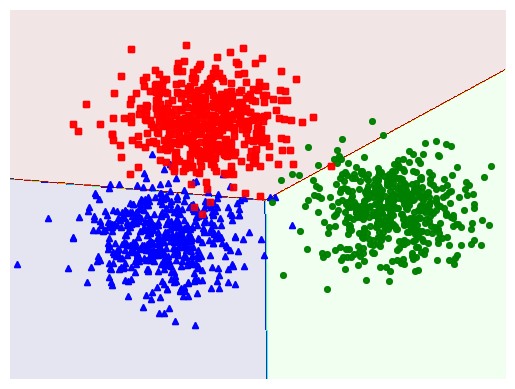

This chart was generated by the following Python code:

# coding: utf-8

# Tao data

# In[1]:


import numpy as np 

np.random.seed(1)                          # for fixing random values

# randomly generate data 
N = 2 # number of training sample 
d = 2 # data dimension 
C = 3 # number of classes 

X = np.random.randn(d, N)
y = np.random.randint(0, 3, (N,))

print(X)
print(y)
print(X[:,1])


# In[2]:


from scipy import sparse 
def convert_labels(y, C = C):
    """
    convert 1d label to a matrix label: each column of this 
    matrix coresponding to 1 element in y. In i-th column of Y, 
    only one non-zeros element located in the y[i]-th position, 
    and = 1 ex: y = [0, 2, 1, 0], and 3 classes then return

            [[1, 0, 0, 1],
             [0, 0, 1, 0],
             [0, 1, 0, 0]]
    """
    Y = sparse.coo_matrix((np.ones_like(y), 
        (y, np.arange(len(y)))), shape = (C, len(y))).toarray()
    return Y 

Y = convert_labels(y, C)
print(y)
print(Y)


# In[3]:


def softmax(Z):
    """
    Compute softmax values for each sets of scores in V.
    each column of V is a set of score.    
    """
    e_Z = np.exp(Z)
    A = e_Z / e_Z.sum(axis = 0)
    return A

def softmax_stable(Z):
    """
    Compute softmax values for each sets of scores in V.
    each column of V is a set of score.    
    """
    e_Z = np.exp(Z - np.max(Z, axis = 0, keepdims = True))
    A = e_Z / e_Z.sum(axis = 0)
    return A

# cost or loss function  
def cost(X, Y, W):
    A = softmax(W.T.dot(X))
    return -np.sum(Y*np.log(A))

W_init = np.random.randn(d, C)

def grad(X, Y, W):
    A = softmax((W.T.dot(X)))
    E = A - Y
    return X.dot(E.T)
    
def numerical_grad(X, Y, W, cost):
    eps = 1e-6
    g = np.zeros_like(W)
    for i in range(W.shape[0]):
        for j in range(W.shape[1]):
            W_p = W.copy()
            W_n = W.copy()
            W_p[i, j] += eps 
            W_n[i, j] -= eps
            g[i,j] = (cost(X, Y, W_p) - cost(X, Y, W_n))/(2*eps)
    return g 

g1 = grad(X, Y, W_init)
g2 = numerical_grad(X, Y, W_init, cost)

print(np.linalg.norm(g1 - g2))


# In[4]:


def softmax_regression(X, y, W_init, eta, tol = 1e-4, max_count = 10000):
    W = [W_init]    
    C = W_init.shape[1]
    Y = convert_labels(y, C)
    it = 0
    N = X.shape[1]
    d = X.shape[0]
    
    count = 0
    check_w_after = 20
    while count < max_count:
        # mix data 
        mix_id = np.random.permutation(N)
        for i in mix_id:
            xi = X[:, i].reshape(d, 1)
            yi = Y[:, i].reshape(C, 1)
            ai = softmax(np.dot(W[-1].T, xi))
            W_new = W[-1] + eta*xi.dot((yi - ai).T)
            count += 1
            # stopping criteria
            if count%check_w_after == 0:                
                if np.linalg.norm(W_new - W[-check_w_after]) < tol:
                    return W
            W.append(W_new)
    return W
eta = .05 
d = X.shape[0]
W_init = np.random.randn(d, C)

W = softmax_regression(X, y, W_init, eta)
print(W[-1])


# *Chay softmax regression voi dau vao lon hon*

# In[5]:


means = [[2, 2], [8, 3], [3, 6]]
cov = [[1, 0], [0, 1]]
N = 500
X0 = np.random.multivariate_normal(means[0], cov, N)
X1 = np.random.multivariate_normal(means[1], cov, N)
X2 = np.random.multivariate_normal(means[2], cov, N)

X = np.concatenate((X0, X1, X2), axis = 0).T # each column is a datapoint
X = np.concatenate((np.ones((1, 3*N)), X), axis = 0)
C = 3

original_label = np.asarray([0]*N + [1]*N + [2]*N).T



# In[6]:


import matplotlib.pyplot as plt
def display(X, label):
#     K = np.amax(label) + 1
    X0 = X[:, label == 0]
    X1 = X[:, label == 1]
    X2 = X[:, label == 2]
    
    plt.plot(X0[0, :], X0[1, :], 'b^', markersize = 4, alpha = .8)
    plt.plot(X1[0, :], X1[1, :], 'go', markersize = 4, alpha = .8)
    plt.plot(X2[0, :], X2[1, :], 'rs', markersize = 4, alpha = .8)

#     plt.axis('equal')
    plt.axis('off')
    plt.plot()
    
display(X[1:, :], original_label)
plt.show()


# In[7]:


W_init = np.random.randn(X.shape[0], C)
W = softmax_regression(X, original_label, W_init, eta)
print(W[-1])


# In[8]:


def pred(W, X):
    """
    predict output of each columns of X
    Class of each x_i is determined by location of max probability
    Note that class are indexed by [0, 1, 2, ...., C-1]
    """
    A = softmax_stable(W.T.dot(X))
    return np.argmax(A, axis = 0)

#Visualize 
# x_min, x_max = X[:, 1].min() - .5, X[:, 1].max() + .5
# y_min, y_max = X[:, 2].min() - .5, X[:, 2].max() + .5
# x_min, x_max = -4, 14
# y_min, y_max = -4, 14

xm = np.arange(-2, 11, 0.025)
xlen = len(xm)
ym = np.arange(-3, 10, 0.025)
ylen = len(ym)
xx, yy = np.meshgrid(xm, ym)


# xx, yy = np.meshgrid(np.arange(x_min, x_max, h), np.arange(y_min, y_max, h))
# xx.ravel(), yy.ravel()

print(np.ones((1, xx.size)).shape)
xx1 = xx.ravel().reshape(1, xx.size)
yy1 = yy.ravel().reshape(1, yy.size)

# print(xx.shape, yy.shape)
XX = np.concatenate((np.ones((1, xx.size)), xx1, yy1), axis = 0)


print(XX.shape)

Z = pred(W[-1], XX)



# In[9]:


# Put the result into a color plot
Z = Z.reshape(xx.shape)
# plt.figure(1
# plt.pcolormesh(xx, yy, Z, cmap='jet', alpha = .35)

CS = plt.contourf(xx, yy, Z, 200, cmap='jet', alpha = .1)

# Plot also the training points
# plt.scatter(X[:, 1], X[:, 2], c=Y, edgecolors='k', cmap=plt.cm.Paired)
# plt.xlabel('Sepal length')
# plt.ylabel('Sepal width')

plt.xlim(-2, 11)
plt.ylim(-3, 10)
plt.xticks(())
plt.yticks(())
# plt.axis('equal')
display(X[1:, :], original_label)
plt.savefig('ex1.png', bbox_inches='tight', dpi = 300)
plt.show()

